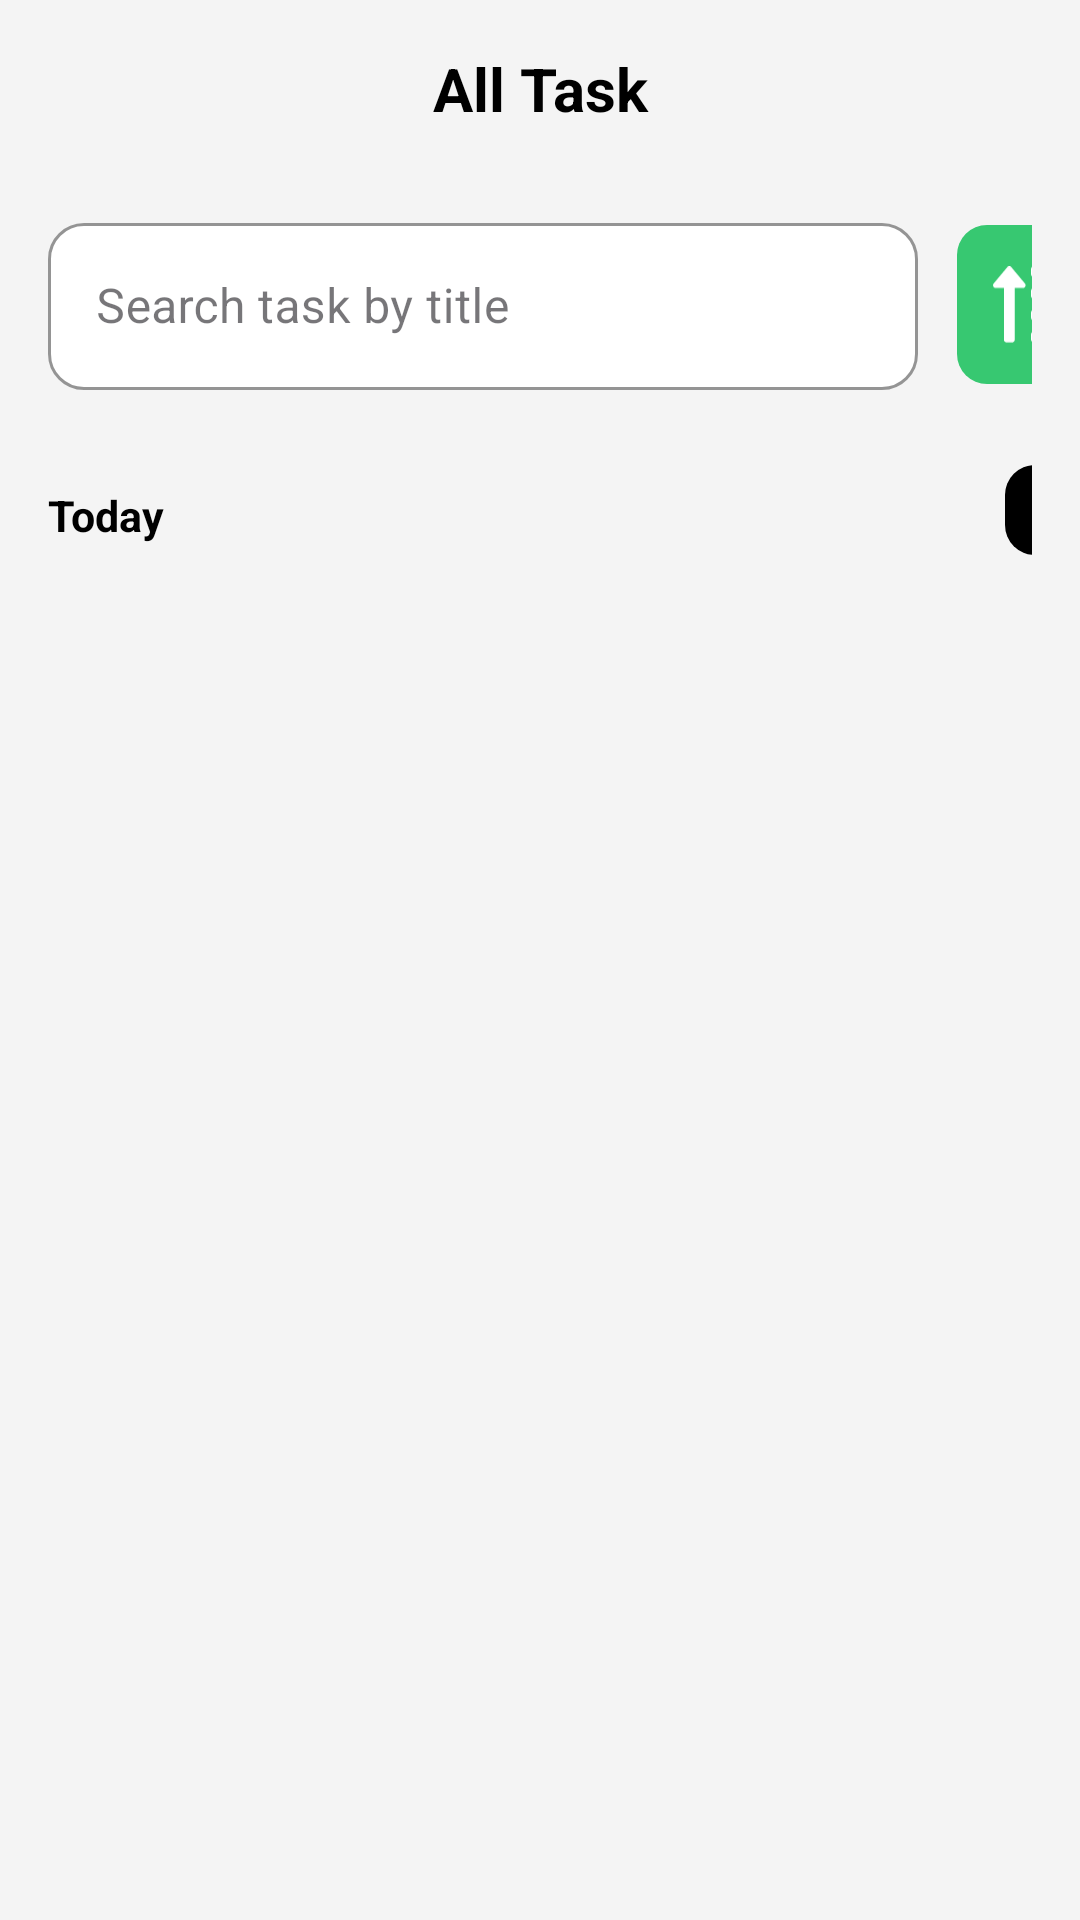

Write the Android layout XML for this screen, with the resource values it uses.
<!-- AndroidManifest.xml: application theme Theme.MacroProject -->
<!-- res/layout/activity_todo_view_all_task.xml -->
<?xml version="1.0" encoding="utf-8"?>
<androidx.constraintlayout.widget.ConstraintLayout xmlns:android="http://schemas.android.com/apk/res/android"
    xmlns:app="http://schemas.android.com/apk/res-auto"
    xmlns:tools="http://schemas.android.com/tools"
    android:layout_width="match_parent"
    android:layout_height="match_parent"
    android:background="#F4F4F4"
    tools:context=".task.TodoViewAllTask">

    <LinearLayout
        android:layout_width="match_parent"
        android:layout_height="match_parent"
        android:orientation="vertical"
        android:padding="16dp"
        app:layout_constraintTop_toTopOf="parent">

        <TextView
            android:layout_width="match_parent"
            android:layout_height="wrap_content"
            android:layout_marginBottom="16dp"
            android:gravity="center"
            android:text="All Task"
            android:textColor="@color/black"
            android:textSize="20sp"
            android:textStyle="bold" />

        <LinearLayout
            android:layout_width="match_parent"
            android:layout_height="wrap_content"
            android:layout_marginTop="10dp"
            android:orientation="horizontal">

            <com.google.android.material.textfield.TextInputLayout
                style="@style/Widget.MaterialComponents.TextInputLayout.OutlinedBox"
                android:layout_width="290dp"
                android:layout_height="wrap_content"
                app:boxBackgroundColor="@color/white"
                app:boxCornerRadiusBottomEnd="12dp"
                app:boxCornerRadiusBottomStart="12dp"
                app:boxCornerRadiusTopEnd="12dp"
                app:boxCornerRadiusTopStart="12dp"
                app:startIconDrawable="@drawable/baseline_search_24"
                app:boxStrokeColor="#407BFE">

                <com.google.android.material.textfield.TextInputEditText
                    android:id="@+id/etDl"
                    android:layout_width="match_parent"
                    android:layout_height="wrap_content"
                    android:hint="Search task by title"
                    android:inputType="text"
                    />

            </com.google.android.material.textfield.TextInputLayout>

            <ImageButton
                android:id="@+id/createTas"
                android:layout_width="53dp"
                android:layout_height="53dp"
                android:layout_marginTop="6dp"
                android:layout_marginLeft="13dp"
                android:background="@drawable/rounded_but"
                android:padding="12dp"
                android:scaleType="fitCenter"
                android:src="@drawable/upgrade"
                tools:ignore="MissingConstraints" />


        </LinearLayout>


        <LinearLayout
            android:layout_width="match_parent"
            android:layout_height="wrap_content"
            android:layout_marginTop="25dp"
            android:orientation="horizontal">

            <TextView
                android:layout_width="wrap_content"
                android:layout_height="wrap_content"
                android:text="Today"
                android:textColor="@color/black"
                android:layout_marginTop="7dp"
                android:textSize="7pt"
                android:textStyle="bold"
                app:layout_constraintBottom_toBottomOf="parent"
                app:layout_constraintTop_toTopOf="@+id/linearLayout2"
                app:layout_constraintVertical_bias="0.427"
                tools:layout_editor_absoluteX="15dp" />

            <ImageButton
                android:id="@+id/createTass"
                android:layout_width="30dp"
                android:layout_height="30dp"
                android:layout_marginLeft="280dp"
                android:background="@drawable/rounded_but"
                android:backgroundTint="@color/black"
                android:padding="3dp"
                android:scaleType="fitCenter"
                android:src="@drawable/baseline_add_24"
                tools:ignore="MissingConstraints" />


        </LinearLayout>

        <androidx.recyclerview.widget.RecyclerView
            android:id="@+id/recyclerView"
            android:layout_width="match_parent"
            android:layout_height="match_parent" />


    </LinearLayout>


</androidx.constraintlayout.widget.ConstraintLayout>
<!-- resources referenced by this layout -->
<resources>
  <color name="black">#FF000000</color>
  <color name="white">#FFFFFFFF</color>
  <!-- drawable rounded_but (drawable) -->
  <?xml version="1.0" encoding="utf-8"?>
  <layer-list xmlns:android="http://schemas.android.com/apk/res/android">
      
      <item>
          <shape android:shape="rectangle">
              <solid android:color="@color/hijau" />
              <corners android:radius="10dp" />
          </shape>
      </item>
  </layer-list>
  <!-- drawable upgrade (drawable) -->
  <vector xmlns:android="http://schemas.android.com/apk/res/android"
      android:width="25dp"
      android:height="22dp"
      android:viewportWidth="25"
      android:viewportHeight="22">
    <path
        android:pathData="M11.719,3.125H14.844C15.051,3.125 15.25,3.043 15.396,2.896C15.543,2.75 15.625,2.551 15.625,2.344V0.781C15.625,0.574 15.543,0.375 15.396,0.229C15.25,0.082 15.051,0 14.844,0H11.719C11.512,0 11.313,0.082 11.167,0.229C11.02,0.375 10.938,0.574 10.938,0.781V2.344C10.938,2.551 11.02,2.75 11.167,2.896C11.313,3.043 11.512,3.125 11.719,3.125ZM11.719,9.375H17.969C18.176,9.375 18.375,9.293 18.521,9.146C18.668,9 18.75,8.801 18.75,8.594V7.031C18.75,6.824 18.668,6.625 18.521,6.479C18.375,6.332 18.176,6.25 17.969,6.25H11.719C11.512,6.25 11.313,6.332 11.167,6.479C11.02,6.625 10.938,6.824 10.938,7.031V8.594C10.938,8.801 11.02,9 11.167,9.146C11.313,9.293 11.512,9.375 11.719,9.375ZM24.219,18.75H11.719C11.512,18.75 11.313,18.832 11.167,18.979C11.02,19.125 10.938,19.324 10.938,19.531V21.094C10.938,21.301 11.02,21.5 11.167,21.646C11.313,21.793 11.512,21.875 11.719,21.875H24.219C24.426,21.875 24.625,21.793 24.771,21.646C24.918,21.5 25,21.301 25,21.094V19.531C25,19.324 24.918,19.125 24.771,18.979C24.625,18.832 24.426,18.75 24.219,18.75ZM11.719,15.625H21.094C21.301,15.625 21.5,15.543 21.646,15.396C21.793,15.25 21.875,15.051 21.875,14.844V13.281C21.875,13.074 21.793,12.875 21.646,12.729C21.5,12.582 21.301,12.5 21.094,12.5H11.719C11.512,12.5 11.313,12.582 11.167,12.729C11.02,12.875 10.938,13.074 10.938,13.281V14.844C10.938,15.051 11.02,15.25 11.167,15.396C11.313,15.543 11.512,15.625 11.719,15.625ZM0.781,6.25H3.125V21.094C3.125,21.301 3.208,21.5 3.354,21.646C3.501,21.793 3.699,21.875 3.906,21.875H5.469C5.676,21.875 5.875,21.793 6.021,21.646C6.168,21.5 6.25,21.301 6.25,21.094V6.25H8.594C9.288,6.25 9.638,5.408 9.146,4.917L5.24,0.229C5.093,0.083 4.895,0 4.688,0C4.481,0 4.282,0.083 4.135,0.229L0.229,4.917C-0.261,5.407 0.087,6.25 0.781,6.25Z"
        android:fillColor="#ffffff"/>
  </vector>
  <style name="Theme.MacroProject" parent="Base.Theme.MacroProject" />
  <color name="hijau">#37C871</color>
  <style name="Base.Theme.MacroProject" parent="Theme.Material3.DayNight.NoActionBar">
          
          
      </style>
</resources>
